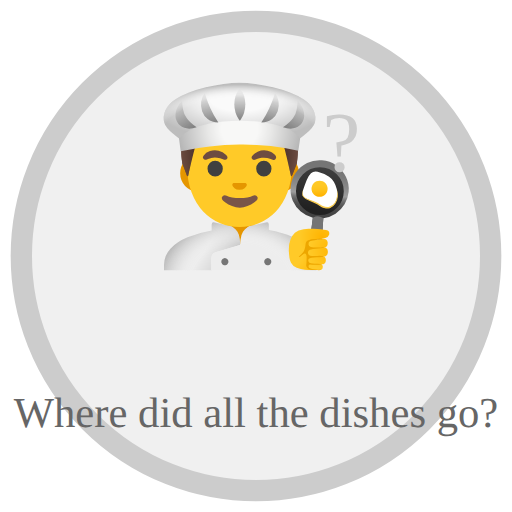
t = 0.00 s
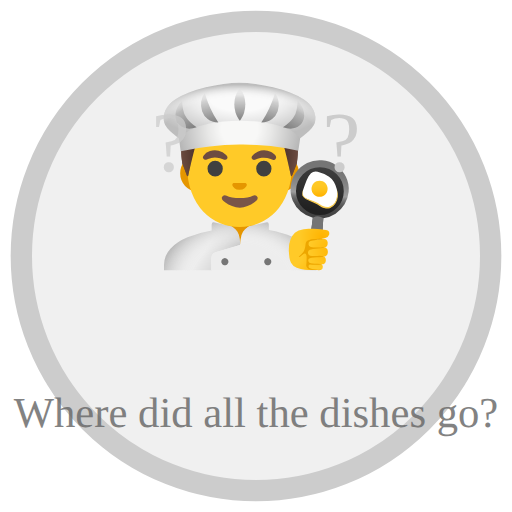
t = 0.38 s
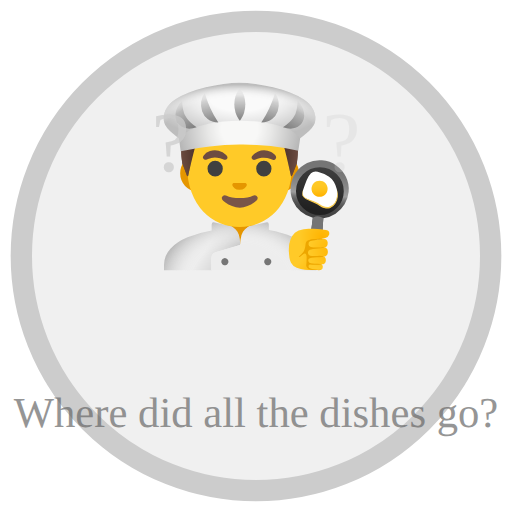
t = 0.63 s
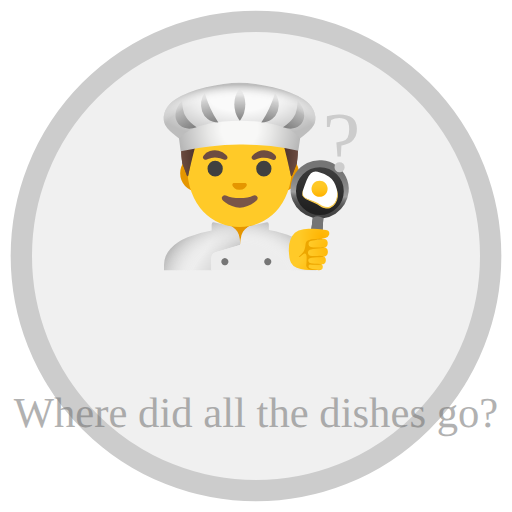
t = 1.00 s
t = 1.38 s: frame unchanged from t = 0.63 s, image omitted
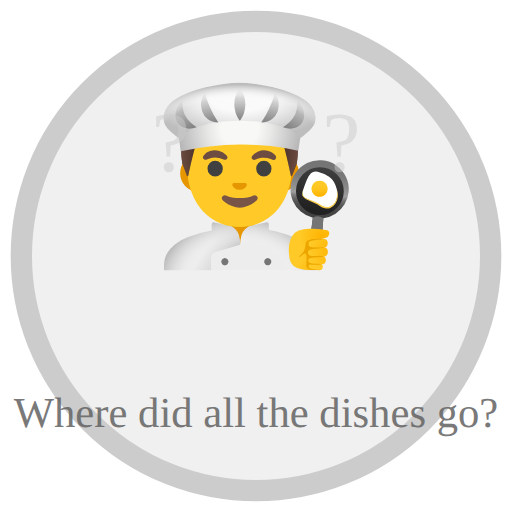
t = 1.75 s

The animated SVG that drew these frames (rendered in a browser with its animation timeline set to each time). Animation: 3 SMIL elements (animate=3); one cycle of 2.00 s, repeats indefinitely.

<svg xmlns="http://www.w3.org/2000/svg" viewBox="0 0 24 24">
    <circle cx="12" cy="12" r="11" fill="#f0f0f0" stroke="#cccccc"/>
    <!-- Chef with question marks -->
    <text x="12" y="11" text-anchor="middle" font-size="8" fill="#666">👨‍🍳</text>
    <text x="8" y="8" text-anchor="middle" font-size="4" fill="#cccccc">
        ?
        <animate attributeName="opacity" values="0;1;0" dur="1s" repeatCount="indefinite"/>
    </text>
    <text x="16" y="8" text-anchor="middle" font-size="4" fill="#cccccc">
        ?
        <animate attributeName="opacity" values="0;1;0" dur="1s" begin="0.5s" repeatCount="indefinite"/>
    </text>
    <text x="12" y="20" text-anchor="middle" font-size="2" fill="#666">
        Where did all the dishes go?
        <animate attributeName="opacity" values="1;0.5;1" dur="2s" repeatCount="indefinite"/>
    </text>
</svg> 